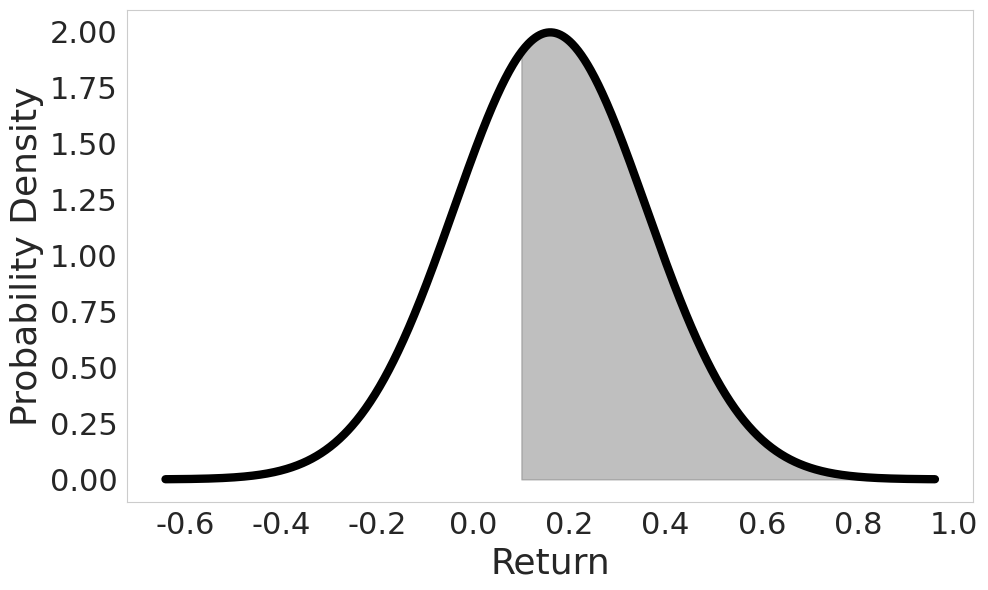

This chart was generated by the following Python code: (Note: this script raises an exception after producing the figure.)
import numpy as np
import matplotlib.pyplot as plt
import seaborn as sns
from scipy.stats import norm

# Set the parameters for the normal distribution
mean = 0.16
std_dev = 0.20

# Create an array of x values
x = np.linspace(mean - 4*std_dev, mean + 4*std_dev, 1000)

# Compute the PDF
pdf = norm.pdf(x, mean, std_dev)

# Create the plot
plt.figure(figsize=(10, 6))
sns.set_style("whitegrid")

# Plot the PDF
plt.plot(x, pdf, color='black', linewidth=6)

# Shade the area above 0.10
x_fill = np.linspace(0.10, mean + 4*std_dev, 100)
pdf_fill = norm.pdf(x_fill, mean, std_dev)
plt.fill_between(x_fill, pdf_fill, color='gray', alpha=0.5)

# Add labels
plt.xlabel('Return', fontsize=26)
plt.ylabel('Probability Density', fontsize=26)

# Set larger font sizes for tick labels
plt.xticks(fontsize=22)
plt.yticks(fontsize=22)

# Remove grid lines
plt.grid(False)

# Use tight layout to adjust subplot parameters
plt.tight_layout()

# Save the figure with high resolution (300 dpi)
plt.savefig('plots/CH4_normalcdf2.png', dpi=300)

# Show the plot
plt.show()
